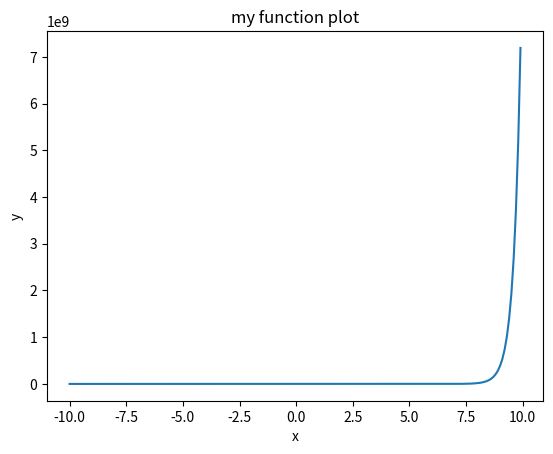

Write Python code to recreate this figure.
import matplotlib.pyplot as plt

list_x = []
for i in range (200):
    list_x.append(i * 0.1 - 10)

list_y = []
for x in list_x:
    list_y.append(x ** x)

plt.plot(list_x, list_y)
plt.xlabel('x')
plt.ylabel('y')
plt.title('my function plot')

#plt.show()
plt.savefig('plot.png')